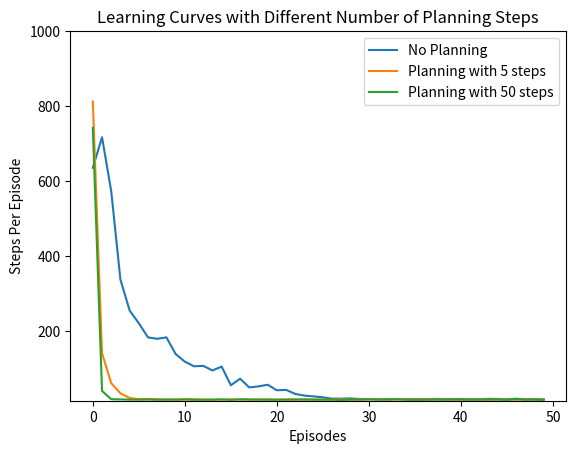

Python code for this plot:
import numpy as np
from tqdm import tqdm
import matplotlib.pyplot as plt

gamma=0.95
episodes=50
alpha=0.1
eps=0.1

actions=[(0, 1), (0, -1), (1, 0), (-1, 0)]

N=6
M=9

maze=np.ones((N, M))
maze[0, 7]=0
maze[1, 7]=0
maze[2, 7]=0
maze[1, 2]=0
maze[2, 2]=0
maze[3, 2]=0
maze[4, 5]=0

target=(0, 8)
start=(2, 0)

def getNext(x, y, a):

	dx, dy=actions[a]

	if x+dx>=N or x+dx<0 or y+dy>=M or y+dy<0:

		return (x,y)

	if maze[x+dx, y+dy]:

		return (x+dx, y+dy)

	return (x,y)


class DynaQ:

	def __init__(self, _n):

		self.n=_n
		self.Qvalue=np.zeros((N, M, len(actions)))
		self.model={}
		self.stepsPerEpisode=np.zeros(episodes)

	def getAction(self, x, y):

		if np.random.rand()<=eps:

			return np.random.randint(len(actions))

		else:

			return np.random.choice(np.ndarray.flatten(np.argwhere(self.Qvalue[x, y] == np.max(self.Qvalue[x, y]))))

	def performPlanning(self):

		choices=list(self.model.keys())
		indices=np.random.randint(0, len(choices), self.n)

		SA=[choices[i] for i in indices]

		for x, y, a in SA:

			r, nx, ny=self.model[(x, y, a)]

			self.Qvalue[x, y, a]+=alpha*(r+gamma*np.amax(self.Qvalue[nx, ny])-self.Qvalue[x, y, a])

	def work(self):

		for episode in range(episodes):

			currentX, currentY=start

			steps=0

			while (currentX, currentY) != target:

				currentA=self.getAction(currentX, currentY)
				newX, newY=getNext(currentX, currentY, currentA)

				reward=0
				if (newX, newY) == target:
					reward=1

				self.model[(currentX, currentY, currentA)]=(reward, newX, newY)

				self.Qvalue[currentX, currentY, currentA]+=alpha*(reward+gamma*np.amax(self.Qvalue[newX, newY])-self.Qvalue[currentX, currentY, currentA])

				(currentX, currentY)=(newX, newY)

				if self.n>0:
					
					self.performPlanning()

				steps+=1

			self.stepsPerEpisode[episode]=steps

def Main():

	runs=30

	steps_no_planning=np.zeros(episodes)
	steps_planning_5_steps=np.zeros(episodes)
	steps_planning_50_steps=np.zeros(episodes)

	for run in tqdm(range(runs)):

		no_planning=DynaQ(0)
		planning_5_steps=DynaQ(5)
		planning_50_steps=DynaQ(50)

		no_planning.work()
		planning_5_steps.work()
		planning_50_steps.work()

		steps_no_planning+=no_planning.stepsPerEpisode
		steps_planning_5_steps+=planning_5_steps.stepsPerEpisode
		steps_planning_50_steps+=planning_50_steps.stepsPerEpisode

	steps_no_planning/=runs
	steps_planning_5_steps/=runs
	steps_planning_50_steps/=runs

	plt.plot(steps_no_planning, label='No Planning')
	plt.plot(steps_planning_5_steps, label='Planning with 5 steps')
	plt.plot(steps_planning_50_steps, label='Planning with 50 steps')

	plt.ylim(14, 1000)

	plt.xlabel('Episodes')
	plt.ylabel('Steps Per Episode')
	plt.title('Learning Curves with Different Number of Planning Steps')
	plt.legend()

	plt.savefig('figure_8_2.png')

Main()
